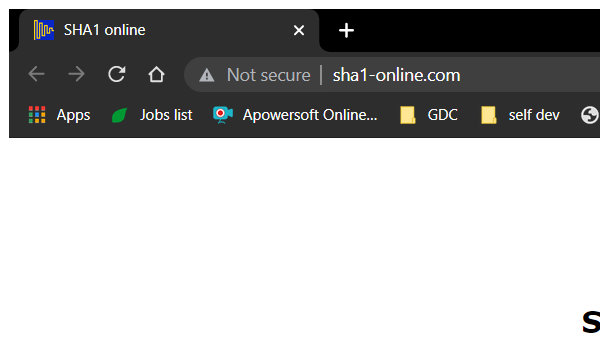
Task: UiPath REFramework Template
Workflow: SHA1Online_GetHashCode

Step 1: Attach Browser 'SHA1 online' in window 'SHA1 online' (chrome.exe)

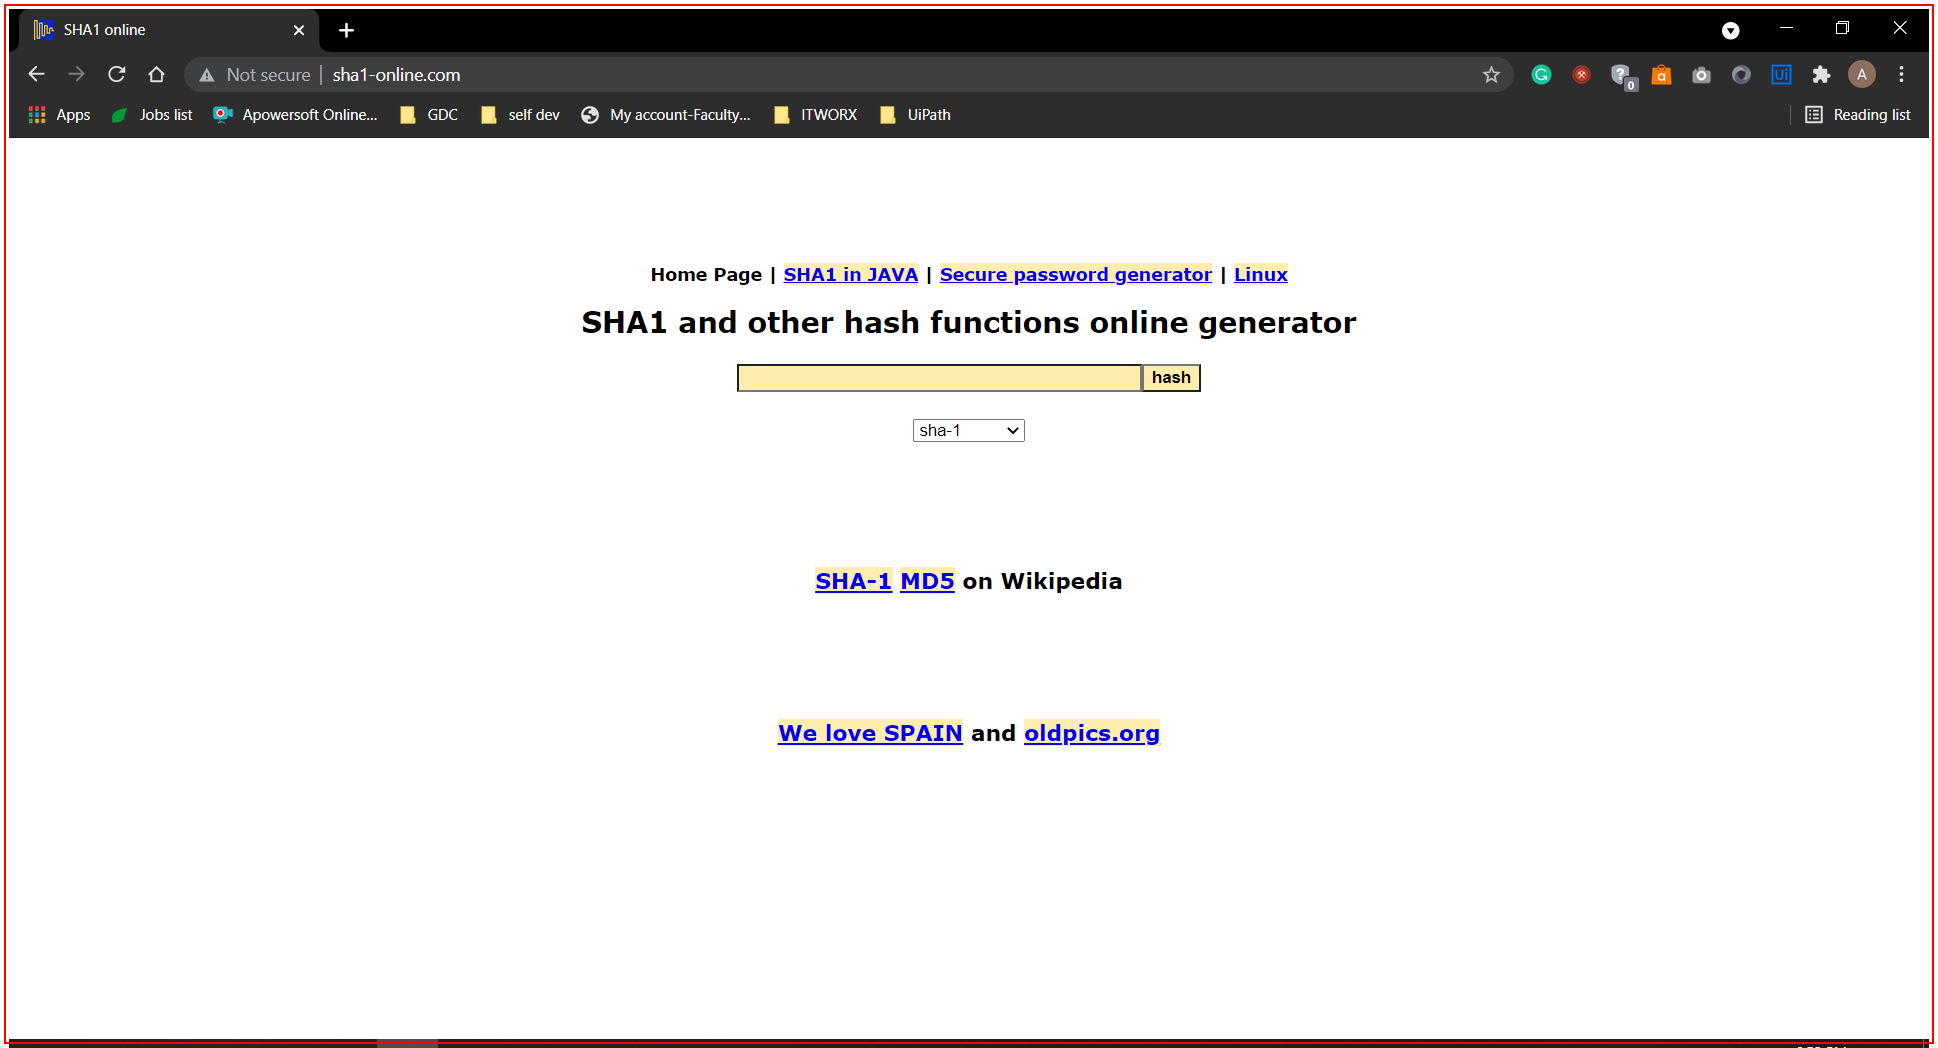
Step 2: Activate 'SHA1'

Step 3: type "[in_Formula + "[k(enter)]"]" into the text box (no picture)

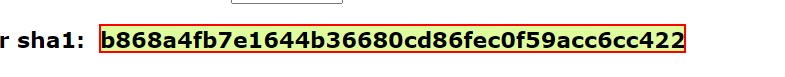
Step 4: get-text from the element